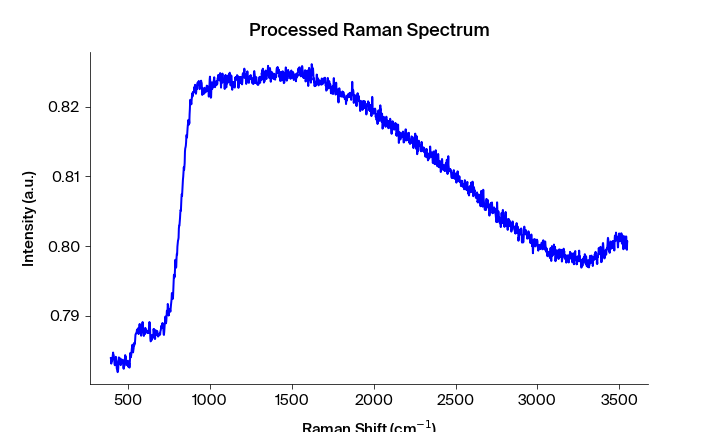

Values plotted in this chart, from the file beside it:
Pixels #, Intensity (a.u.), Wavelength (nm), Raman shift (cm-1), Raman shift (cm-1) adjusted, Filtered Intensity (a.u.), Baselined Filtered Intensity (a.u.)
0.0, 0.784, 543.3, 392.2, 394, 0.7831, -0.008379
1.0, 0.7839, 543.4, 394.1, 395.9, 0.7835, -0.008014
2.0, 0.7831, 543.4, 395.9, 397.7, 0.7835, -0.008014
3.0, 0.7835, 543.5, 397.8, 399.6, 0.7835, -0.008014
4.0, 0.7835, 543.6, 399.7, 401.4, 0.7835, -0.008014
5.0, 0.7839, 543.6, 401.5, 403.3, 0.7839, -0.007617
6.0, 0.784, 543.7, 403.4, 405.1, 0.784, -0.007557
7.0, 0.7843, 543.7, 405.3, 407, 0.7843, -0.0072
8.0, 0.7847, 543.8, 407.1, 408.9, 0.7843, -0.007198
9.0, 0.7843, 543.8, 409, 410.7, 0.7843, -0.007198
10.0, 0.7843, 543.9, 410.8, 412.6, 0.7843, -0.007199
11.0, 0.7837, 543.9, 412.7, 414.4, 0.7837, -0.007854
12.0, 0.7835, 544, 414.6, 416.3, 0.7835, -0.00802
13.0, 0.783, 544.1, 416.4, 418.1, 0.7832, -0.008271
14.0, 0.7829, 544.1, 418.3, 420, 0.7832, -0.008271
15.0, 0.7832, 544.2, 420.1, 421.9, 0.7832, -0.008271
16.0, 0.7833, 544.2, 422, 423.7, 0.7833, -0.008193
17.0, 0.7841, 544.3, 423.8, 425.6, 0.7835, -0.007989
18.0, 0.7836, 544.3, 425.7, 427.4, 0.7835, -0.007989
19.0, 0.7835, 544.4, 427.6, 429.3, 0.7835, -0.00799
20.0, 0.7825, 544.4, 429.4, 431.1, 0.7825, -0.009053
21.0, 0.7823, 544.5, 431.3, 433, 0.7823, -0.009236
22.0, 0.7822, 544.5, 433.1, 434.8, 0.7822, -0.009363
23.0, 0.7819, 544.6, 435, 436.7, 0.7822, -0.009363
24.0, 0.782, 544.7, 436.8, 438.5, 0.7822, -0.009363
25.0, 0.7825, 544.7, 438.7, 440.4, 0.7825, -0.009034
26.0, 0.7837, 544.8, 440.5, 442.2, 0.7837, -0.007863
27.0, 0.784, 544.8, 442.4, 444.1, 0.7837, -0.007863
28.0, 0.7837, 544.9, 444.2, 445.9, 0.7837, -0.007863
29.0, 0.7832, 544.9, 446.1, 447.8, 0.7837, -0.007816
30.0, 0.7835, 545, 447.9, 449.6, 0.7837, -0.007817
31.0, 0.7838, 545, 449.8, 451.5, 0.7835, -0.00802
32.0, 0.7839, 545.1, 451.6, 453.3, 0.7835, -0.00802
33.0, 0.7829, 545.2, 453.5, 455.2, 0.7835, -0.008036
34.0, 0.7835, 545.2, 455.3, 457, 0.7835, -0.008036
35.0, 0.7834, 545.3, 457.2, 458.9, 0.7834, -0.008097
36.0, 0.7837, 545.3, 459, 460.7, 0.7835, -0.008036
37.0, 0.7833, 545.4, 460.9, 462.6, 0.7835, -0.00805
38.0, 0.7836, 545.4, 462.7, 464.4, 0.7836, -0.007923
39.0, 0.7835, 545.5, 464.6, 466.3, 0.7835, -0.00805
40.0, 0.7837, 545.5, 466.4, 468.1, 0.7835, -0.008051
41.0, 0.783, 545.6, 468.3, 470, 0.783, -0.008502
42.0, 0.7825, 545.6, 470.1, 471.8, 0.7829, -0.008636
43.0, 0.7824, 545.7, 472, 473.6, 0.7827, -0.008769
44.0, 0.7829, 545.8, 473.8, 475.5, 0.7827, -0.008769
45.0, 0.7827, 545.8, 475.7, 477.3, 0.7829, -0.008637
46.0, 0.783, 545.9, 477.5, 479.2, 0.783, -0.008534
47.0, 0.7839, 545.9, 479.4, 481, 0.7839, -0.007655
48.0, 0.7843, 546, 481.2, 482.9, 0.784, -0.007569
49.0, 0.784, 546, 483.1, 484.7, 0.784, -0.00757
50.0, 0.7841, 546.1, 484.9, 486.6, 0.784, -0.00757
51.0, 0.7833, 546.1, 486.7, 488.4, 0.7835, -0.008053
52.0, 0.7835, 546.2, 488.6, 490.2, 0.7833, -0.008232
53.0, 0.7829, 546.3, 490.4, 492.1, 0.7832, -0.008293
54.0, 0.7829, 546.3, 492.3, 493.9, 0.7832, -0.008294
55.0, 0.7832, 546.4, 494.1, 495.8, 0.7832, -0.008294
56.0, 0.7835, 546.4, 496, 497.6, 0.7832, -0.008295
57.0, 0.7835, 546.5, 497.8, 499.4, 0.7832, -0.008295
58.0, 0.7827, 546.5, 499.6, 501.3, 0.7829, -0.00864
59.0, 0.7827, 546.6, 501.5, 503.1, 0.7829, -0.00864
... 1,988 more rows
